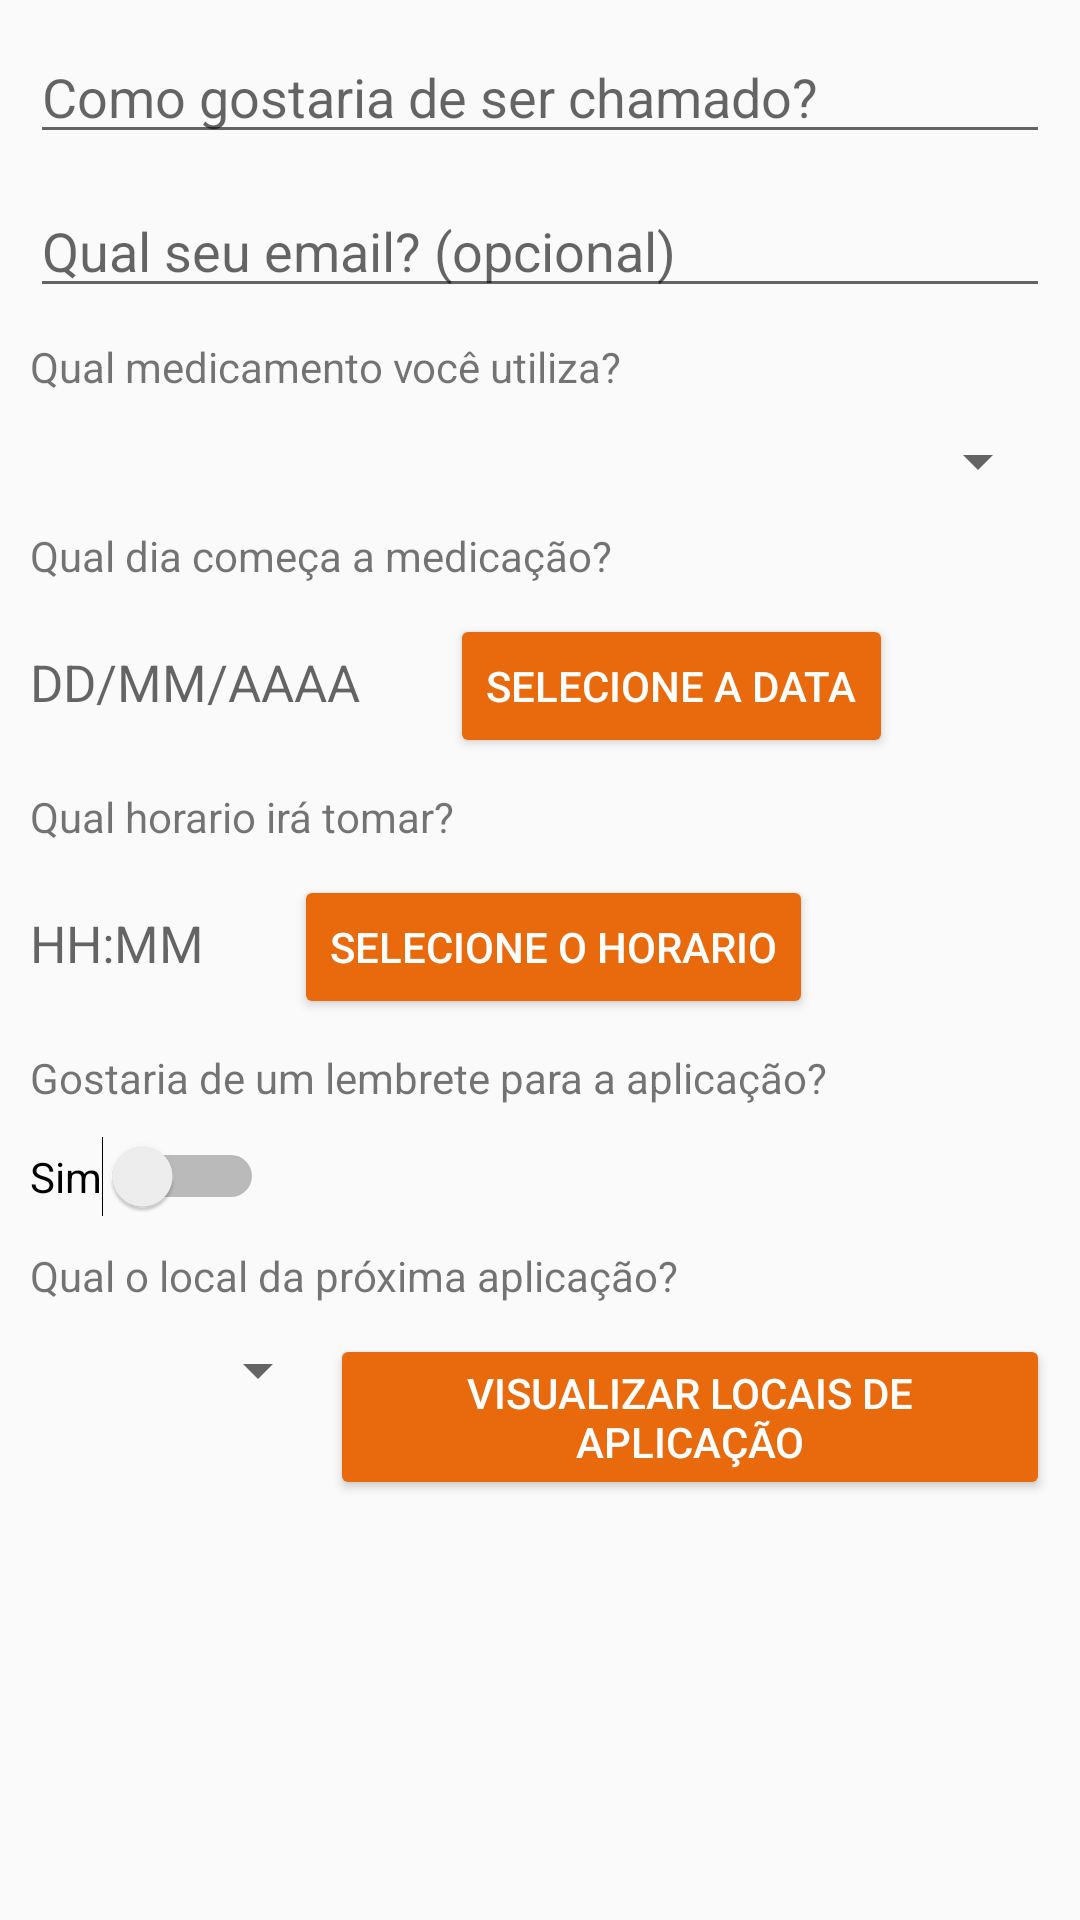

Reconstruct the res/layout file that produces this screen, plus the resources it refers to.
<!-- AndroidManifest.xml: application theme AppTheme -->
<!-- res/layout/content_activity_cadastro.xml -->
<?xml version="1.0" encoding="utf-8"?>
<ScrollView
    xmlns:android="http://schemas.android.com/apk/res/android"
    xmlns:app="http://schemas.android.com/apk/res-auto"
    xmlns:tools="http://schemas.android.com/tools"
    android:layout_width="match_parent"
    android:layout_height="match_parent"
    app:layout_behavior="@string/appbar_scrolling_view_behavior"
    tools:context="br.com.fbscorp.emcontrole.ActivityCadastro"
    tools:showIn="@layout/activity_cadastro">

    
    <LinearLayout
        android:layout_width="match_parent"
        android:layout_height="match_parent"
        android:orientation="vertical"
        android:padding="10dp">

        <EditText
            android:layout_width="match_parent"
            android:layout_height="wrap_content"
            android:hint="Como gostaria de ser chamado?"
            android:id="@+id/cad_nome"
            android:layout_marginBottom="10dp"/>

        <EditText
            android:layout_width="match_parent"
            android:layout_height="wrap_content"
            android:hint="Qual seu email? (opcional)"
            android:id="@+id/cad_email"
            android:layout_marginBottom="10dp"/>

        <TextView
            android:layout_width="wrap_content"
            android:layout_height="wrap_content"
            android:text="Qual medicamento você utiliza?"
            android:layout_marginBottom="10dp"
            />

        <Spinner
            android:layout_width="match_parent"
            android:layout_height="wrap_content"
            android:layout_marginBottom="10dp"
            android:spinnerMode="dialog"
            android:id="@+id/cad_medicamento"
            android:tooltipText="Selecione o medicamento utilizado" />

        <TextView
            android:layout_width="match_parent"
            android:layout_height="wrap_content"
            android:text="Qual dia começa a medicação?"
            android:layout_marginBottom="10dp"/>

        <LinearLayout
            android:layout_width="match_parent"
            android:layout_height="wrap_content"
            android:layout_marginBottom="10dp">

            <TextView
                android:layout_width="wrap_content"
                android:layout_height="wrap_content"
                android:id="@+id/cad_txt_data"
                android:hint="DD/MM/AAAA"
                android:layout_marginRight="30dp"
                android:clickable="false"
                android:textSize="17sp"
                android:textColor="#000"/>

            <Button
                android:layout_width="wrap_content"
                android:layout_height="wrap_content"
                android:text="Selecione a data"
                android:id="@+id/cad_btn_data"
                android:backgroundTint="@color/colorAccent"
                android:textColor="#ffffff"/>/>

        </LinearLayout>

        <TextView
            android:layout_width="match_parent"
            android:layout_height="wrap_content"
            android:text="Qual horario irá tomar?"
            android:layout_marginBottom="10dp"/>

        <LinearLayout
            android:layout_width="match_parent"
            android:layout_height="wrap_content"
            android:layout_marginBottom="10dp">

            <TextView
                android:layout_width="wrap_content"
                android:layout_height="wrap_content"
                android:id="@+id/cad_txt_hora"
                android:hint="HH:MM"
                android:layout_marginRight="30dp"
                android:textSize="17sp"
                android:textColor="#000"/>

            <Button
                android:layout_width="wrap_content"
                android:layout_height="wrap_content"
                android:text="Selecione o horario"
                android:id="@+id/cad_btn_alarme"
                android:backgroundTint="@color/colorAccent"
                android:textColor="#ffffff"/>/>

        </LinearLayout>

        <TextView
            android:layout_width="match_parent"
            android:layout_height="wrap_content"
            android:text="Gostaria de um lembrete para a aplicação?"
            android:layout_marginBottom="10dp"/>

        <Switch
            android:layout_width="wrap_content"
            android:layout_height="wrap_content"
            android:id="@+id/cad_lembrete"
            android:text="Sim"
            android:layout_marginBottom="10dp"
            android:backgroundTint="@color/colorAccent"/>

        <TextView
            android:layout_width="match_parent"
            android:layout_height="wrap_content"
            android:text="Qual o local da próxima aplicação?"
            android:layout_marginBottom="10dp"/>

        <LinearLayout
            android:layout_width="match_parent"
            android:layout_height="wrap_content"
            android:layout_marginBottom="10dp">

            <Spinner
                android:layout_width="100dp"
                android:layout_height="wrap_content"
                android:id="@+id/cad_id_local"
                android:tooltipText="Escolha o numero referente ao local"
                android:spinnerMode="dialog"
                />

            <Button
                android:layout_width="wrap_content"
                android:layout_height="wrap_content"
                android:id="@+id/cad_btn_locais"
                android:text="Visualizar locais de aplicação"
                android:backgroundTint="@color/colorAccent"
                android:textColor="#ffffff"/>

        </LinearLayout>

    </LinearLayout>

</ScrollView>
<!-- res/layout/activity_cadastro.xml (included above) -->
<?xml version="1.0" encoding="utf-8"?>
<android.support.design.widget.CoordinatorLayout xmlns:android="http://schemas.android.com/apk/res/android"
    xmlns:app="http://schemas.android.com/apk/res-auto"
    xmlns:tools="http://schemas.android.com/tools"
    android:layout_width="match_parent"
    android:layout_height="match_parent"
    tools:context="br.com.fbscorp.emcontrole.ActivityCadastro">

    <android.support.design.widget.AppBarLayout
        android:layout_width="match_parent"
        android:layout_height="wrap_content"
        android:theme="@style/AppTheme.AppBarOverlay">

        <android.support.v7.widget.Toolbar
            android:id="@+id/toolbar"
            android:layout_width="match_parent"
            android:layout_height="?attr/actionBarSize"
            android:background="?attr/colorPrimary"
            app:popupTheme="@style/AppTheme.PopupOverlay" />

    </android.support.design.widget.AppBarLayout>

    <include layout="@layout/content_activity_cadastro" />

</android.support.design.widget.CoordinatorLayout>
<!-- resources referenced by this layout -->
<resources>
  <color name="colorAccent">#E86A0C</color>
  <style name="AppTheme.AppBarOverlay" parent="ThemeOverlay.AppCompat.Dark.ActionBar" />
  <style name="AppTheme.PopupOverlay" parent="ThemeOverlay.AppCompat.Light" />
  <style name="AppTheme" parent="Theme.AppCompat.Light.DarkActionBar">
          
          <item name="colorPrimary">@color/colorPrimary</item>
          <item name="colorPrimaryDark">@color/colorPrimaryDark</item>
          <item name="colorAccent">@color/colorAccent</item>
          <item name="android:dropDownListViewStyle">@style/spinnerDropDownItemStyle</item>
      </style>
  <color name="colorPrimary">#FF4900</color>
  <color name="colorPrimaryDark">#E82A0C</color>
  <style name="spinnerDropDownItemStyle" parent="Widget.AppCompat.ListView.DropDown">
          <item name="android:dividerHeight">1dip</item>
          <item name="android:divider">#E86A0C</item>
      </style>
</resources>
